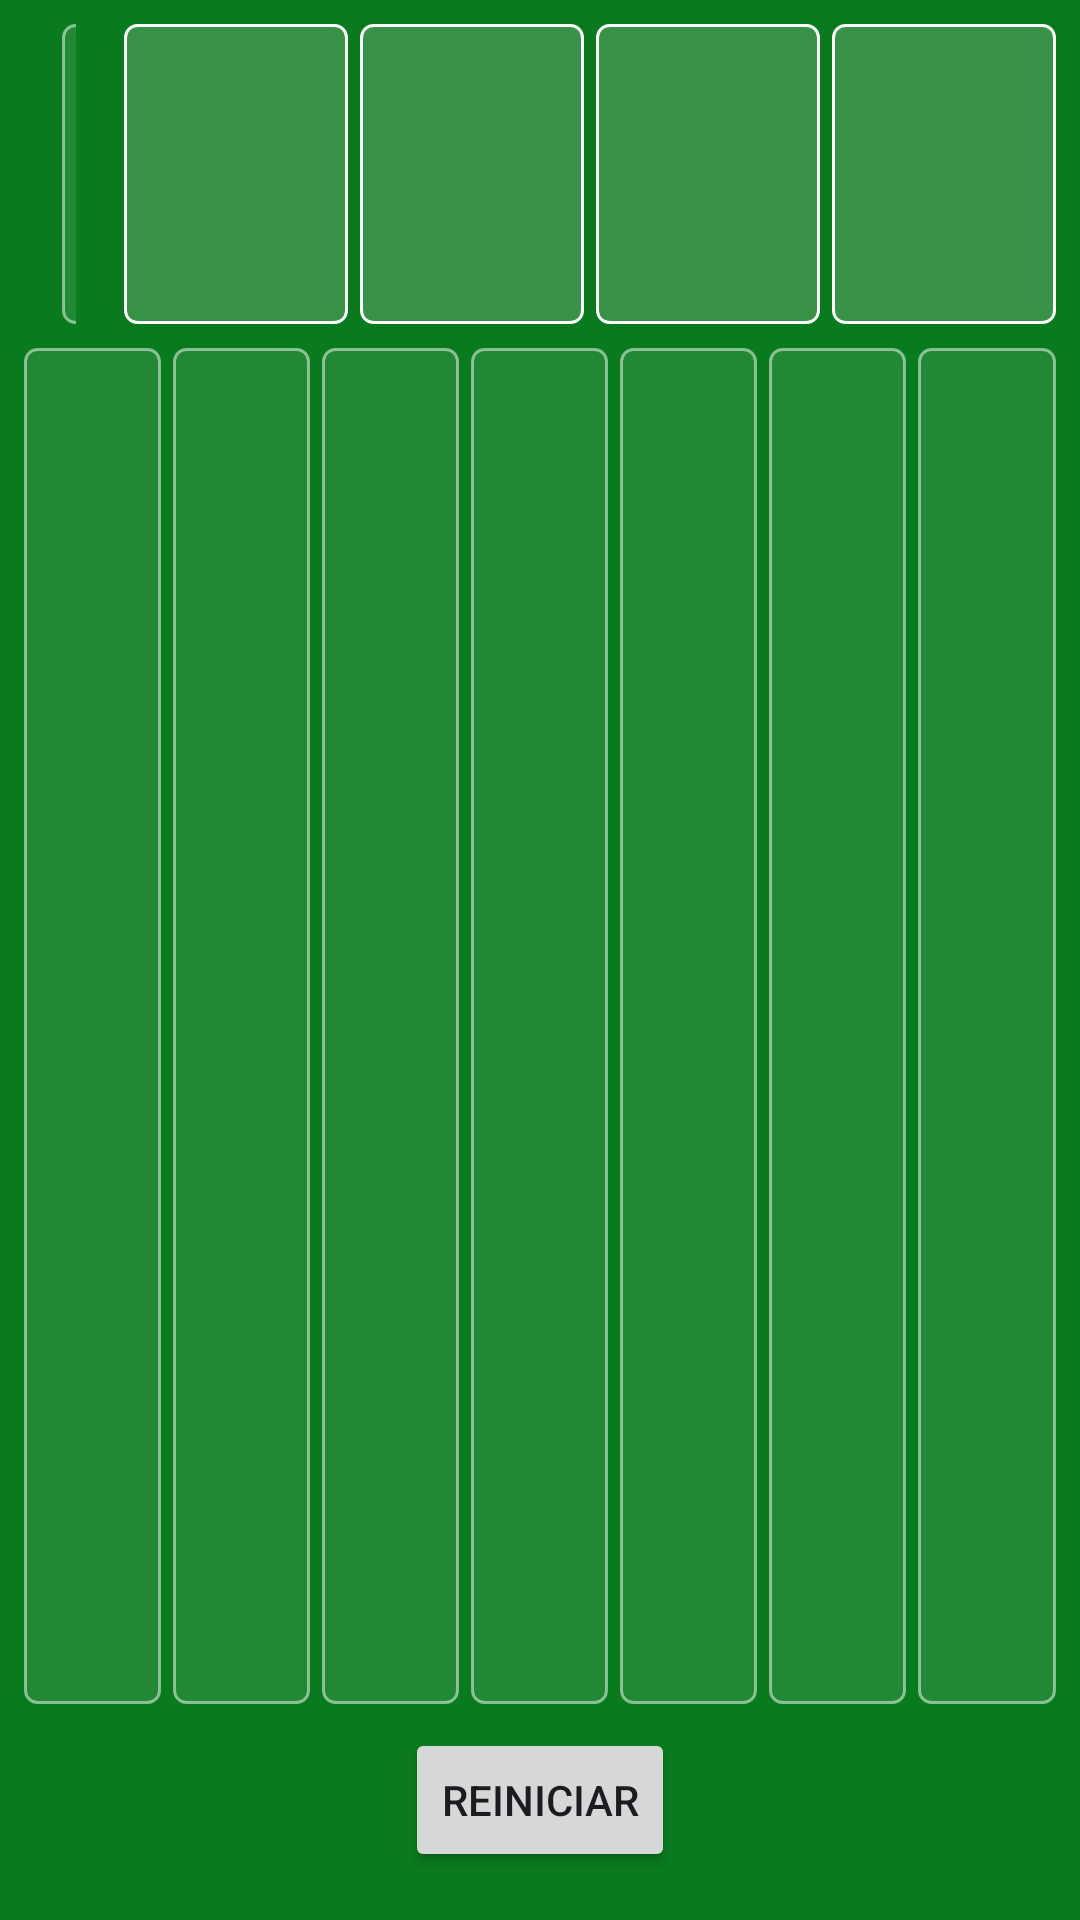

Produce the Android XML layout that renders to this screen, including the resource entries it uses.
<!-- AndroidManifest.xml: application theme Theme.Proyect_Games -->
<!-- res/layout/activity_solitario.xml -->
<?xml version="1.0" encoding="utf-8"?>
<androidx.constraintlayout.widget.ConstraintLayout xmlns:android="http://schemas.android.com/apk/res/android"
    xmlns:app="http://schemas.android.com/apk/res-auto"
    xmlns:tools="http://schemas.android.com/tools"
    android:id="@+id/main"
    android:layout_width="match_parent"
    android:layout_height="match_parent"
    android:background="#0A7A1F"
    tools:context=".solitario.Solitario_Activity">

    
    <ImageButton
        android:id="@+id/buttonBackToCatalog"
        android:layout_width="wrap_content"
        android:layout_height="wrap_content"
        android:layout_marginStart="28dp"
        android:layout_marginTop="8dp"
        android:background="?attr/selectableItemBackgroundBorderless"
        android:contentDescription="Volver al Catálogo"
        android:padding="8dp"
        android:src="@drawable/ic_close_white"
        app:layout_constraintStart_toStartOf="parent"
        app:layout_constraintTop_toBottomOf="@+id/filasTableau" />

    <LinearLayout
        android:id="@+id/filaSuperior"
        android:layout_width="0dp"
        android:layout_height="wrap_content"
        android:orientation="horizontal"
        android:padding="8dp"
        app:layout_constraintTop_toTopOf="parent"
        app:layout_constraintStart_toStartOf="parent"
        app:layout_constraintEnd_toEndOf="parent">

        
        <FrameLayout
            android:id="@+id/mazoRoboContainer"
            android:layout_width="0dp"
            android:layout_height="wrap_content"
            android:layout_weight="1"
            android:layout_marginEnd="8dp">

            <ImageView
                android:id="@+id/imagenMazoRobo"
                android:layout_width="@dimen/card_width"
                android:layout_height="@dimen/card_height"
                android:scaleType="fitCenter"
                android:src="@drawable/card_back" /> 
        </FrameLayout>

        
        <FrameLayout
            android:id="@+id/descarteContainer"
            android:layout_width="0dp"
            android:layout_height="wrap_content"
            android:layout_weight="1"
            android:layout_marginEnd="16dp">

            <ImageView
                android:id="@+id/imagenDescarte"
                android:layout_width="@dimen/card_width"
                android:layout_height="@dimen/card_height"
                android:scaleType="fitCenter"
                android:background="@drawable/placeholder_tableau" /> 
        </FrameLayout>


        
        <ImageView
            android:id="@+id/fundacion1"
            android:layout_width="@dimen/card_width"
            android:layout_height="@dimen/card_height"
            android:layout_weight="1"
            android:layout_marginEnd="4dp"
            android:background="@drawable/placeholder_fundacion"
            android:scaleType="fitCenter" />

        <ImageView
            android:id="@+id/fundacion2"
            android:layout_width="@dimen/card_width"
            android:layout_height="@dimen/card_height"
            android:layout_weight="1"
            android:layout_marginEnd="4dp"
            android:background="@drawable/placeholder_fundacion"
            android:scaleType="fitCenter" />

        <ImageView
            android:id="@+id/fundacion3"
            android:layout_width="@dimen/card_width"
            android:layout_height="@dimen/card_height"
            android:layout_weight="1"
            android:layout_marginEnd="4dp"
            android:background="@drawable/placeholder_fundacion"
            android:scaleType="fitCenter" />

        <ImageView
            android:id="@+id/fundacion4"
            android:layout_width="@dimen/card_width"
            android:layout_height="@dimen/card_height"
            android:layout_weight="1"
            android:background="@drawable/placeholder_fundacion"
            android:scaleType="fitCenter" />
    </LinearLayout>

    
    <LinearLayout
        android:id="@+id/filasTableau"
        android:layout_width="0dp"
        android:layout_height="0dp"
        android:orientation="horizontal"
        android:paddingStart="8dp"
        android:paddingEnd="8dp"
        android:paddingBottom="8dp"
        app:layout_constraintTop_toBottomOf="@id/filaSuperior"
        app:layout_constraintBottom_toTopOf="@+id/botonReiniciar"
        app:layout_constraintStart_toStartOf="parent"
        app:layout_constraintEnd_toEndOf="parent">

        <FrameLayout
            android:id="@+id/tableauColumna1"
            android:layout_width="0dp"
            android:layout_height="match_parent"
            android:layout_weight="1"
            android:layout_marginEnd="4dp"
            android:background="@drawable/placeholder_tableau"/>

        <FrameLayout
            android:id="@+id/tableauColumna2"
            android:layout_width="0dp"
            android:layout_height="match_parent"
            android:layout_weight="1"
            android:layout_marginEnd="4dp"
            android:background="@drawable/placeholder_tableau"/>
        <FrameLayout
            android:id="@+id/tableauColumna3"
            android:layout_width="0dp"
            android:layout_height="match_parent"
            android:layout_weight="1"
            android:layout_marginEnd="4dp"
            android:background="@drawable/placeholder_tableau"/>

        <FrameLayout
            android:id="@+id/tableauColumna4"
            android:layout_width="0dp"
            android:layout_height="match_parent"
            android:layout_weight="1"
            android:layout_marginEnd="4dp"
            android:background="@drawable/placeholder_tableau"/>

        <FrameLayout
            android:id="@+id/tableauColumna5"
            android:layout_width="0dp"
            android:layout_height="match_parent"
            android:layout_weight="1"
            android:layout_marginEnd="4dp"
            android:background="@drawable/placeholder_tableau"/>

        <FrameLayout
            android:id="@+id/tableauColumna6"
            android:layout_width="0dp"
            android:layout_height="match_parent"
            android:layout_weight="1"
            android:layout_marginEnd="4dp"
            android:background="@drawable/placeholder_tableau"/>

        <FrameLayout
            android:id="@+id/tableauColumna7"
            android:layout_width="0dp"
            android:layout_height="match_parent"
            android:layout_weight="1"
            android:background="@drawable/placeholder_tableau"/>
    </LinearLayout>

    <Button
        android:id="@+id/botonReiniciar"
        android:layout_width="wrap_content"
        android:layout_height="wrap_content"
        android:layout_margin="16dp"
        android:text="Reiniciar"
        app:layout_constraintBottom_toBottomOf="parent"
        app:layout_constraintEnd_toEndOf="parent"
        app:layout_constraintStart_toStartOf="parent" />

</androidx.constraintlayout.widget.ConstraintLayout>
<!-- resources referenced by this layout -->
<resources>
  <dimen name="card_height">100dp</dimen>
  <dimen name="card_width">70dp</dimen>
  <!-- drawable placeholder_fundacion (drawable) -->
  <shape xmlns:android="http://schemas.android.com/apk/res/android">
      <solid android:color="#30FFFFFF" /> 
      <stroke android:width="1dp" android:color="#FFFFFF" />
      <corners android:radius="4dp" />
  </shape>
  <!-- drawable placeholder_tableau (drawable) -->
  <shape xmlns:android="http://schemas.android.com/apk/res/android">
      <solid android:color="#1AFFFFFF" /> 
      <stroke android:width="1dp" android:color="#80FFFFFF" />
      <corners android:radius="4dp" />
  </shape>
  <style name="Theme.Proyect_Games" parent="Base.Theme.Proyect_Games" />
  <style name="Base.Theme.Proyect_Games" parent="Theme.Material3.DayNight.NoActionBar">
          
          
      </style>
</resources>
